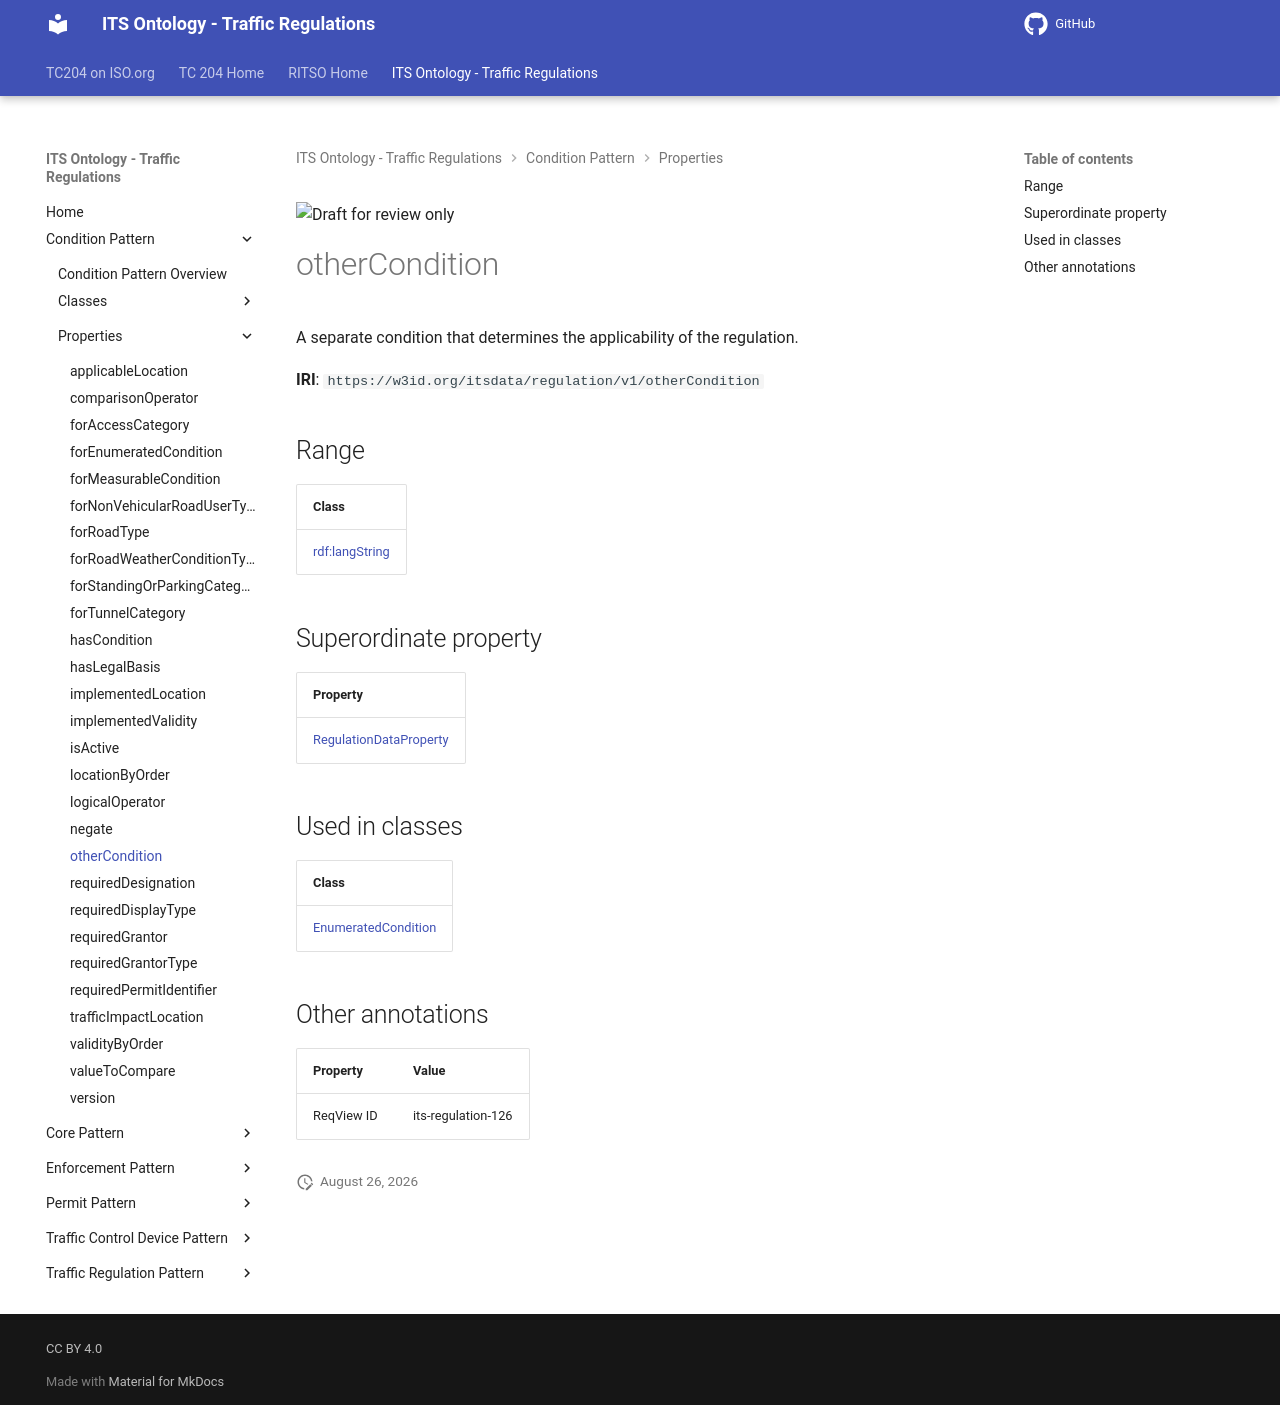

repository: ISO-TC204/ontology-its-regulation · page: v0.0.3-alpha.3/properties/otherCondition/index.html · generator: mkdocs

![Draft for review only](https://isotc204.org/assets/img/draft_for_review.svg)

# otherCondition

A separate condition that determines the applicability of the regulation.

**IRI**: `https://w3id.org/itsdata/regulation/v1/otherCondition`

## Range

| Class |
|-------|
| [rdf:langString](https://w3id.org/citydata/imported/rdf/langString) |

## Superordinate property

| Property |
|-------|
| [RegulationDataProperty](RegulationDataProperty.md) |

## Used in classes

| Class |
|-------|
| [EnumeratedCondition](../classes/EnumeratedCondition.md) |

## Other annotations

| Property | Value |
|----------|-------|
| ReqView ID | its-regulation-126 |
